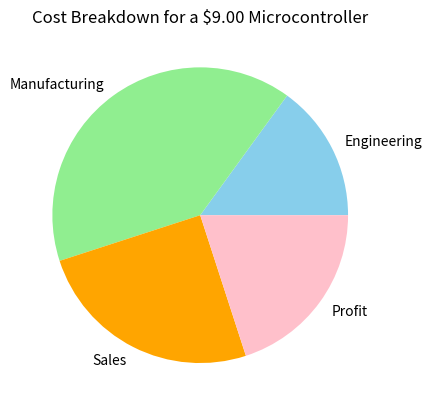

Write the Python code that produced this figure.
import matplotlib.pyplot as plt
labels = ['Engineering', 'Manufacturing', 'Sales', 'Profit']
costs = [1.35, 3.60, 2.25, 1.80]
colors = ['skyblue', 'lightgreen', 'orange', 'pink']
plt.pie(costs, labels=labels, colors=colors,)
plt.title('Cost Breakdown for a $9.00 Microcontroller')
plt.show()